Dataset: img (GitHub, JoelsonSartoriJr/ReconhecimentoCurvas). Classes: elipse, parabola.

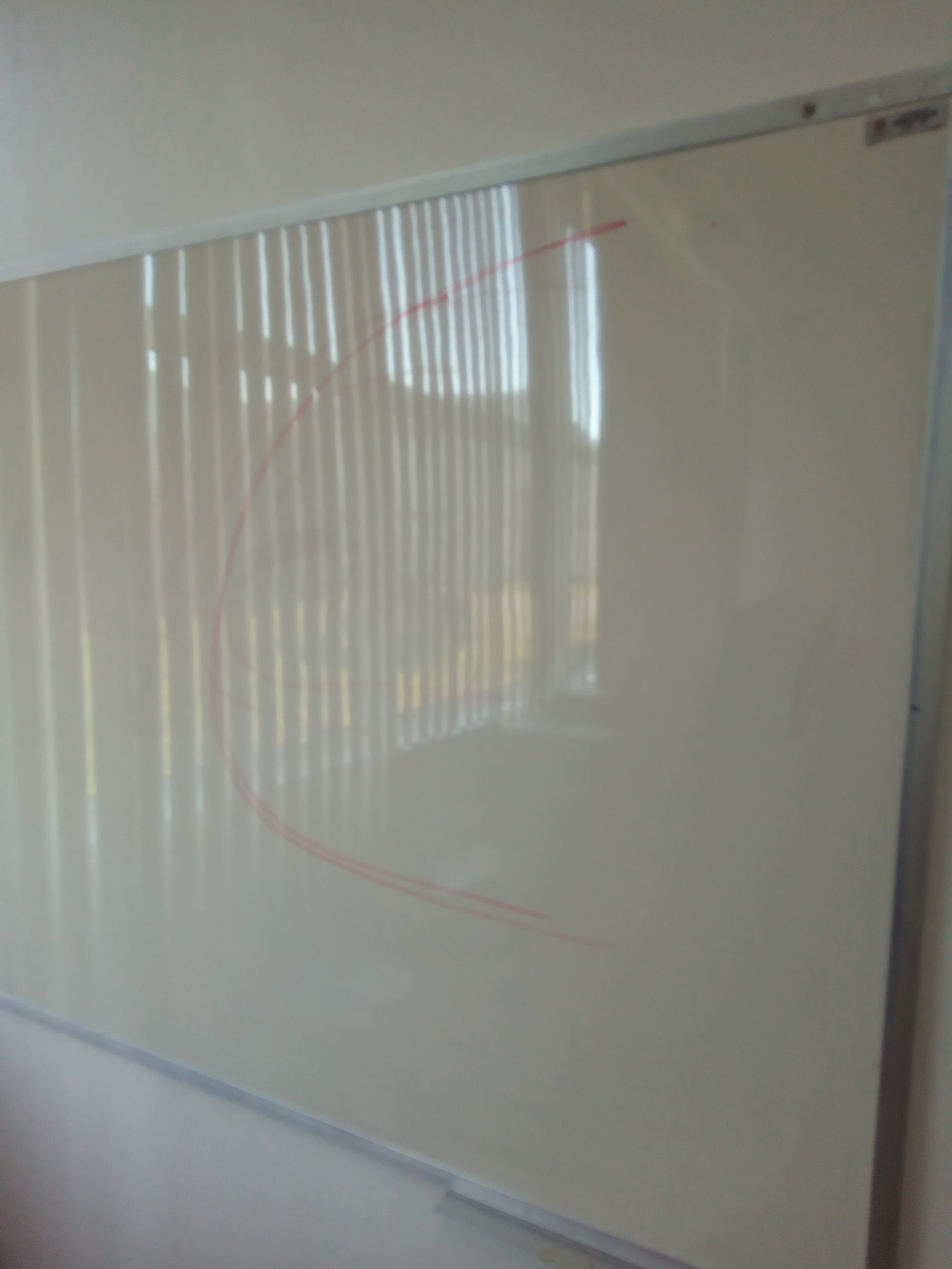
Label: parabola

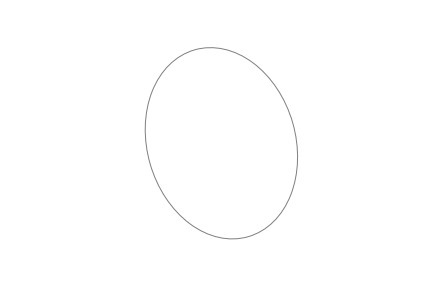
Label: elipse

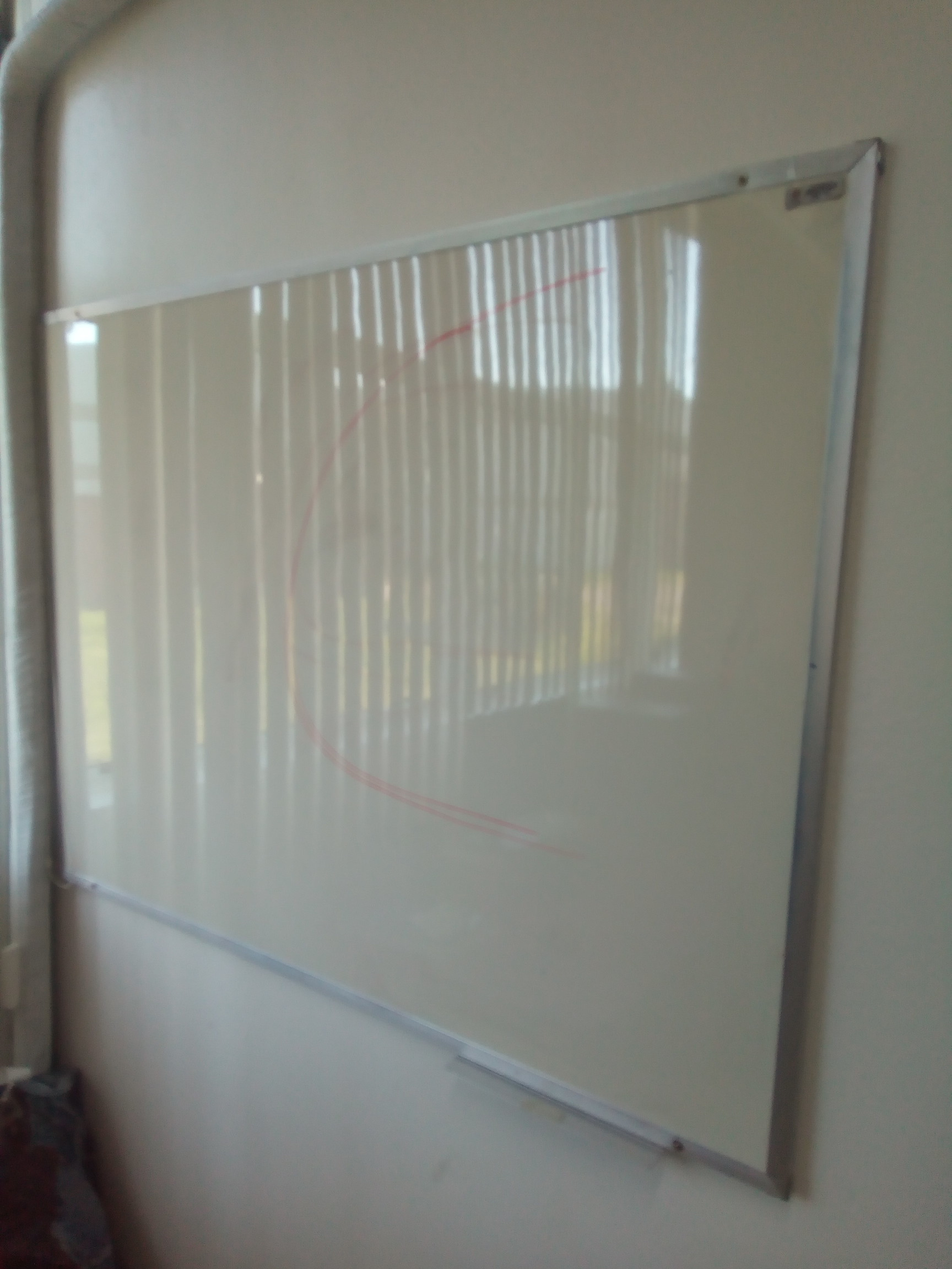
Label: parabola

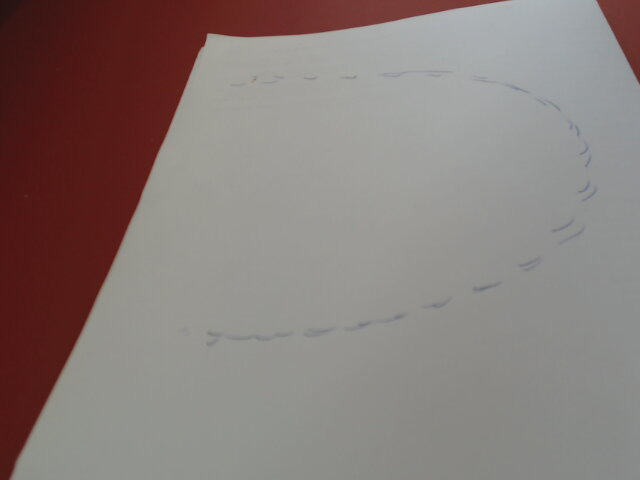
Label: parabola

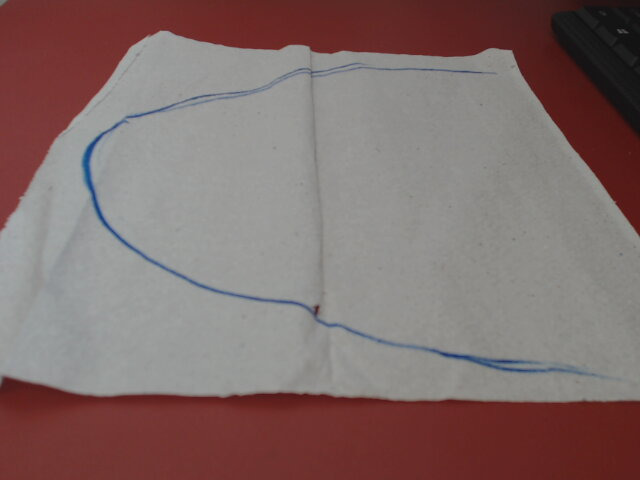
Label: parabola

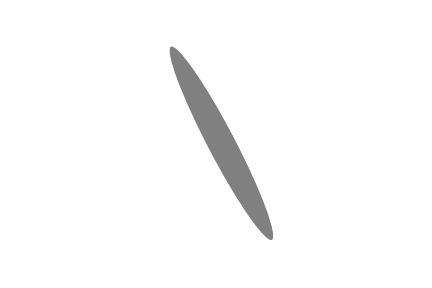
Label: elipse
